The GitHub repository Katsure/cropped_images contains a labelled image folder "cropped_images" with 3 categories: down, flagged, standing. Examples follow, each with its label.

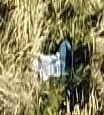
Label: down

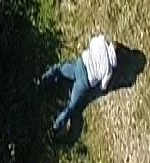
Label: down

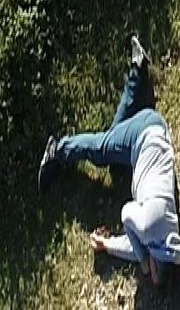
Label: down

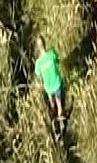
Label: standing

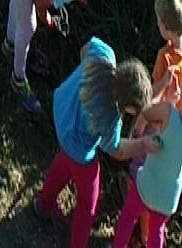
Label: standing

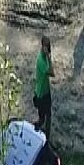
Label: standing
